Run: headless pygame with SDL's dummy video driver; simulated clock (each Clock.tick advances the game by its frame time, no real sleeping); random seed 0; keys injected as events and as key.get_pressed() state; no mouse input; restart key R tapped at the start of phases 3 and 4.
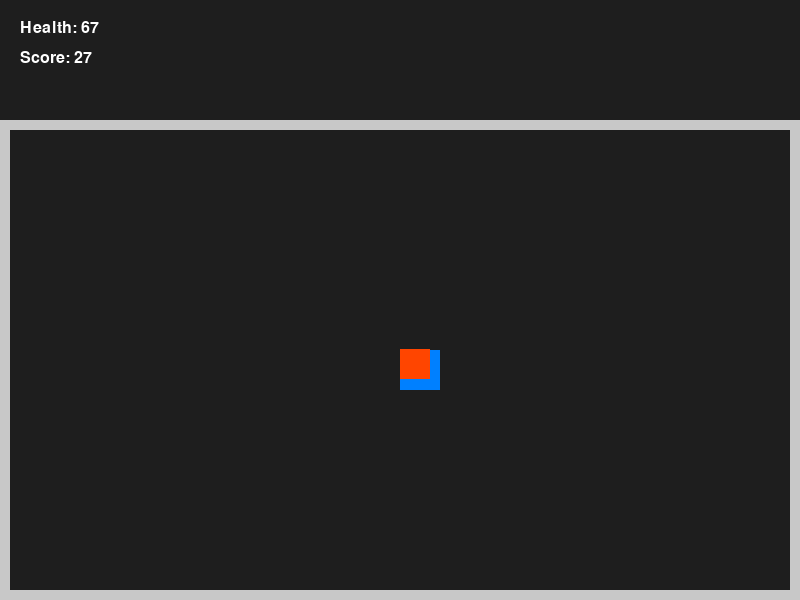
Frame 1 of 4 · flips 1–60 · no input
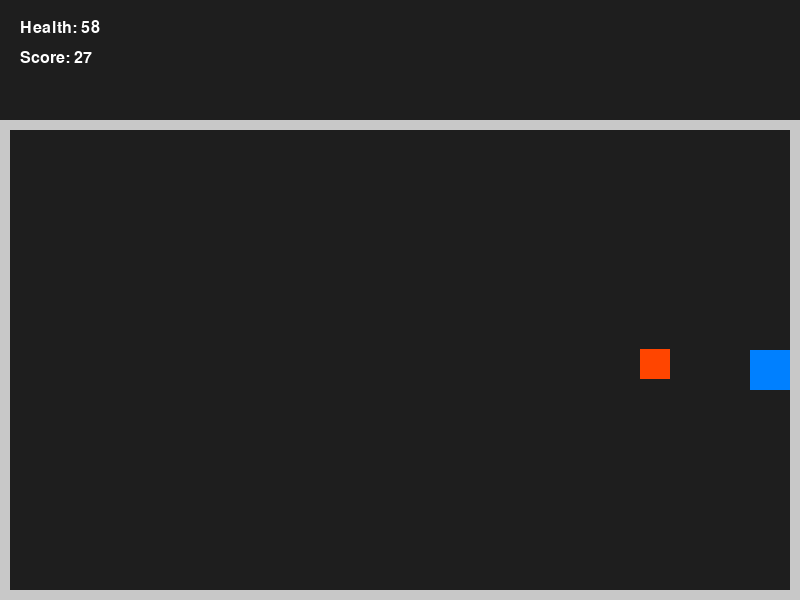
Frame 2 of 4 · flips 61–180 · tapped SPACE, RETURN · held RIGHT (→), D
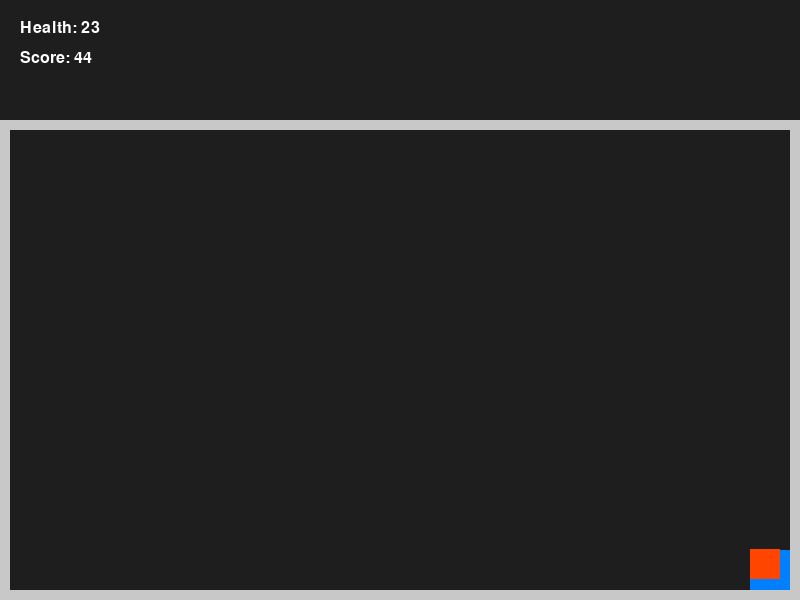
Frame 3 of 4 · flips 181–300 · tapped R · held DOWN (↓), S
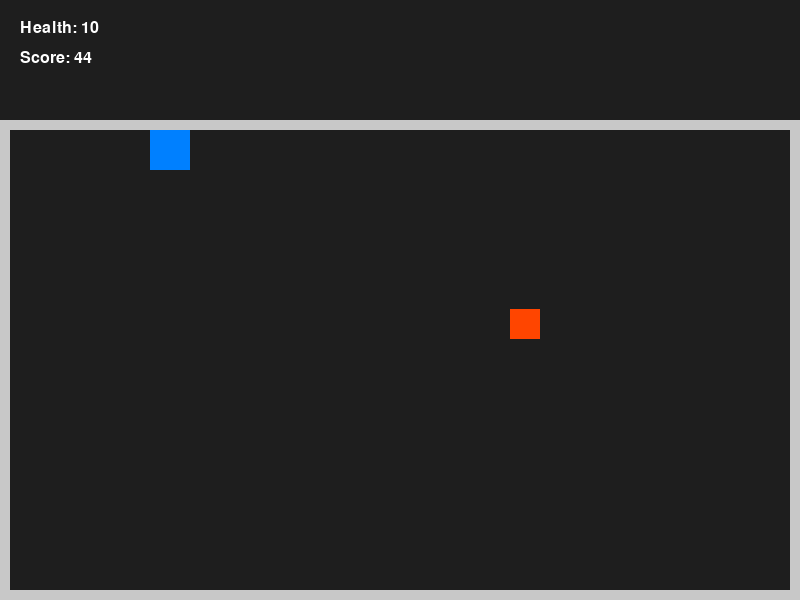
Frame 4 of 4 · flips 301–420 · tapped R · held LEFT (←), A, UP (↑), W

The pygame program that drew these frames:

import random
import sys
import pygame

# Initialize Pygame
pygame.init()
SCREEN_WIDTH, SCREEN_HEIGHT = 800, 600
screen = pygame.display.set_mode((SCREEN_WIDTH, SCREEN_HEIGHT))
pygame.display.set_caption("Target Game - Security Testbed")
clock = pygame.time.Clock()

font = pygame.font.SysFont("Arial", 24)
game_over_font = pygame.font.SysFont("Arial", 48)

def reset_game():
  global player_health, player_score, player_pos, enemy_pos, damage_cooldown, is_game_over
  player_health = 100
  player_score = 0
  player_pos = [400, 350]
  enemy_pos = [random.randint(100, 700), random.randint(150, 500)]
  damage_cooldown = 0
  is_game_over = False

# Start game with variables
reset_game()
player_speed = 5
enemy_speed = 2
player_size = 40
enemy_size = 30
border_thickness = 10
arena_top = 120 # keeps playable area below the hud

# Main Game Loop
running = True
while running:
  for event in pygame.event.get():
    if event.type == pygame.QUIT:
      running = False
    if event.type ==pygame.KEYDOWN:
      if event.key == pygame.K_r and is_game_over:
        reset_game()

  # Handle movement controls (Arrow keys or WASD) and checks if the game is over AND border collision
  if not is_game_over:

    keys = pygame.key.get_pressed()
    if keys[pygame.K_LEFT] or keys[pygame.K_a]:
      player_pos[0] = max(
          border_thickness, player_pos[0] - player_speed
      )  # Left border
    if keys[pygame.K_RIGHT] or keys[pygame.K_d]:
      player_pos[0] = min(
          SCREEN_WIDTH - player_size - border_thickness,
          player_pos[0] + player_speed,
      )  # Right border
    if keys[pygame.K_UP] or keys[pygame.K_w]:
      player_pos[1] = max(
          arena_top + border_thickness, player_pos[1] - player_speed
      )  # Top border (leaves room for HUD)
    if keys[pygame.K_DOWN] or keys[pygame.K_s]:
      player_pos[1] = min(
          SCREEN_HEIGHT - player_size - border_thickness,
          player_pos[1] + player_speed,
      )  # Bottom border

  # Enemy movement (moves slowly towards the player)
  if enemy_pos[0] < player_pos[0]:
    enemy_pos[0] += enemy_speed
  elif enemy_pos[0] > player_pos[0]:
    enemy_pos[0] -= enemy_speed

  if enemy_pos[1] < player_pos[1]:
    enemy_pos[1] += enemy_speed
  elif enemy_pos[1] > player_pos[1]:
    enemy_pos[1] -= enemy_speed

  #Keeps things withinn the arena
  enemy_pos[0] = max(border_thickness, min(SCREEN_WIDTH - enemy_size - border_thickness, enemy_pos[0]))
  enemy_pos[1] = max(arena_top + border_thickness, min(SCREEN_HEIGHT - enemy_size - border_thickness, enemy_pos[1]))


  # Check for collision between player and enemy (player 40x40, enemy 30x30)
  player_rect = pygame.Rect(player_pos[0], player_pos[1], player_size, player_size)
  enemy_rect = pygame.Rect(enemy_pos[0], enemy_pos[1], enemy_size, enemy_size)

  if player_rect.colliderect(enemy_rect):
    player_health = max(0, player_health -1) # Drains health on contact
    damage_cooldown = 180 # 3 second cooldown at 60 fps (no score gain during this time)

  #Manage score and damage cooldown
  if damage_cooldown > 0:
    damage_cooldown -= 1
  else:
    player_score += 1 # score increases when safe

  # Check for game over
  if player_health <= 0:
    is_game_over = True

  # Clear screen (dark grey background)
  screen.fill((30, 30, 30))

  #Draw Borders
  border_color = (200, 200, 200)
  #top border
  pygame.draw.rect(
    screen, 
    border_color, 
    (0, arena_top, SCREEN_WIDTH, border_thickness),
  )
  # left border
  pygame.draw.rect(
    screen, 
    border_color, 
    (0, arena_top, border_thickness, SCREEN_HEIGHT - arena_top - border_thickness),
  )
  # right border
  pygame.draw.rect(
    screen, 
    border_color, 
    (SCREEN_WIDTH - border_thickness, arena_top, border_thickness, SCREEN_HEIGHT - arena_top - border_thickness),
  )
  # bottom border
  pygame.draw.rect(
    screen,
    border_color, 
    (0, SCREEN_HEIGHT - border_thickness, SCREEN_WIDTH, border_thickness),
  )



  # Draw Player (Blue square)
  pygame.draw.rect(
      screen, (0, 128, 255), (player_pos[0], player_pos[1], player_size, player_size)
  )

  #Draw Enemy (Red square)
  pygame.draw.rect(
      screen, (255, 69, 0), (enemy_pos[0], enemy_pos[1], enemy_size, enemy_size)
  )
  
  # Render Health and Score HUD
  health_text = font.render(
      f"Health: {player_health}", True, (255, 255, 255)
  )
  score_text = font.render(f"Score: {player_score}", True, (255, 255, 255))
  screen.blit(health_text, (20, 20))
  screen.blit(score_text, (20, 50))

  # Display Game over message
  if is_game_over:
    game_over_surf = game_over_font.render(
      "Game Over", True, (255, 0, 0)
      )
    restart_surf = font.render(
      "Press 'R' to Restart", True, (255, 255, 255)
      )
    screen.blit(game_over_surf, (300, 240))
    screen.blit(restart_surf, (320, 300))

  pygame.display.flip()
  clock.tick(60)

pygame.quit()
sys.exit()
